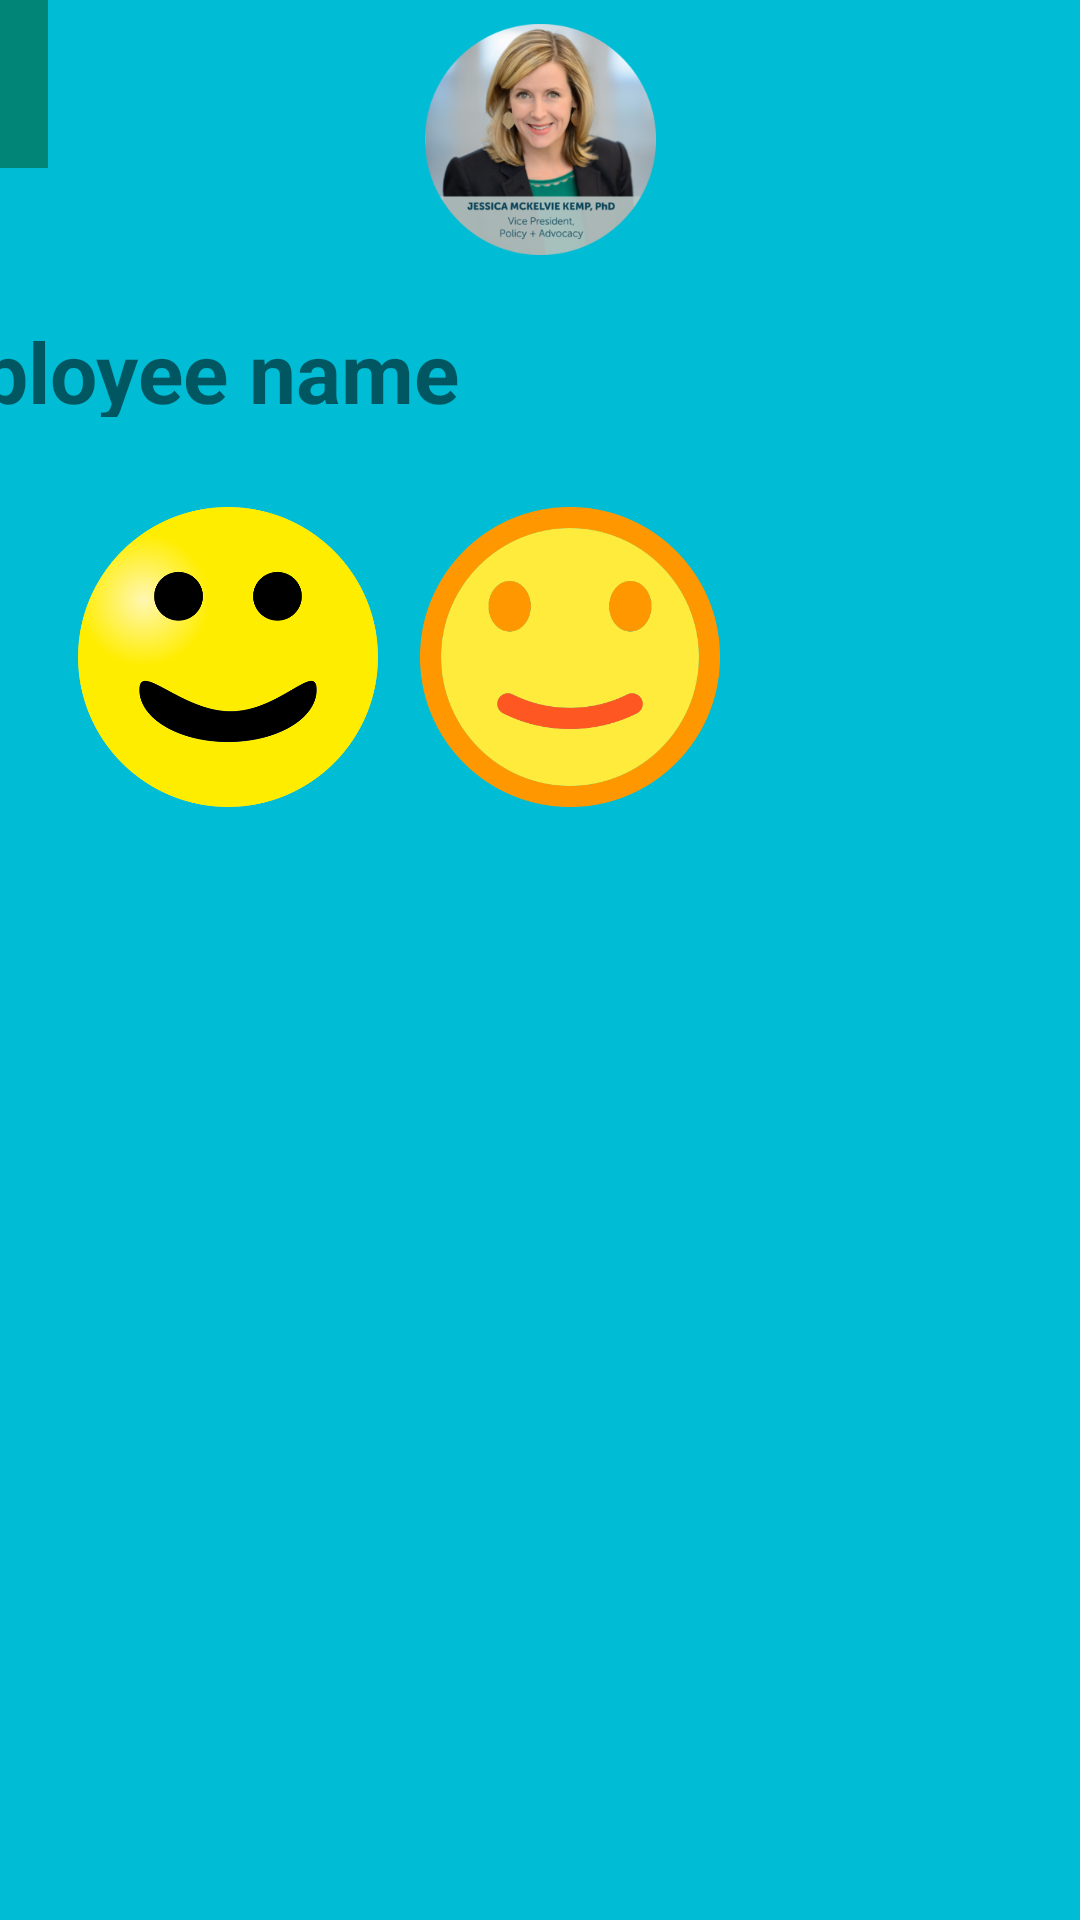

Reconstruct the res/layout file that produces this screen, plus the resources it refers to.
<!-- AndroidManifest.xml: application theme AppTheme -->
<!-- res/layout/activity_main.xml -->
<?xml version="1.0" encoding="utf-8"?>
<android.support.constraint.ConstraintLayout xmlns:android="http://schemas.android.com/apk/res/android"
    xmlns:app="http://schemas.android.com/apk/res-auto"
    xmlns:tools="http://schemas.android.com/tools"
    android:layout_width="match_parent"
    android:layout_height="match_parent"
    android:background="@color/colorPrimary_A"
    tools:context=".MainActivity"

    tools:layout_editor_absoluteY="89dp">

    <android.support.v7.widget.Toolbar
        android:id="@+id/toolbar"
        android:background="@color/colorPrimary"
        android:layout_width="wrap_content"
        android:layout_height="wrap_content"/>

    <ImageView
        android:id="@+id/img_happy"
        android:layout_width="@dimen/imageSmallSize"
        android:layout_height="@dimen/imageSmallSize"
        android:layout_marginTop="84dp"
        app:layout_constraintEnd_toStartOf="@+id/img_normal"
        app:layout_constraintHorizontal_bias="0.5"
        app:layout_constraintStart_toEndOf="@+id/guideline"
        app:layout_constraintTop_toBottomOf="@+id/img_staff"
        app:srcCompat="@drawable/happy" />


    <TextView
        android:id="@+id/tv_name_emp"
        android:layout_width="435dp"
        android:layout_height="34dp"
        android:layout_marginStart="8dp"
        android:layout_marginTop="20dp"
        android:layout_marginEnd="8dp"
        android:text="Employee name"
        android:textSize="28dp"
        android:textStyle="bold"
        app:layout_constraintEnd_toEndOf="parent"
        app:layout_constraintHorizontal_bias="0.602"
        app:layout_constraintStart_toStartOf="parent"
        app:layout_constraintTop_toBottomOf="@+id/img_staff" />

    <ImageView
        android:id="@+id/img_normal"
        android:layout_width="@dimen/imageSmallSize"
        android:layout_height="@dimen/imageSmallSize"
        android:layout_marginStart="8dp"
        android:layout_marginTop="84dp"
        app:layout_constraintEnd_toStartOf="@+id/img_unhappy"
        app:layout_constraintHorizontal_bias="0.5"
        app:layout_constraintStart_toEndOf="@+id/img_happy"
        app:layout_constraintTop_toBottomOf="@+id/img_staff"
        app:srcCompat="@drawable/normal_face" />

    <ImageView
        android:id="@+id/img_unhappy"
        android:layout_width="@dimen/imageSmallSize"
        android:layout_height="@dimen/imageSmallSize"
        android:layout_marginStart="8dp"
        android:layout_marginTop="84dp"
        app:layout_constraintEnd_toEndOf="parent"
        app:layout_constraintHorizontal_bias="0.5"
        app:layout_constraintStart_toEndOf="@+id/img_normal"
        app:layout_constraintTop_toBottomOf="@+id/img_staff"
        app:srcCompat="@drawable/unhappy_face" />

    <ImageView
        android:id="@+id/img_staff"
        android:layout_width="121dp"
        android:layout_height="77dp"
        android:layout_marginStart="8dp"
        android:layout_marginTop="8dp"
        android:layout_marginEnd="8dp"
        app:layout_constraintEnd_toEndOf="parent"
        app:layout_constraintStart_toStartOf="parent"
        app:layout_constraintTop_toTopOf="parent"
        app:srcCompat="@drawable/staff" />

    <android.support.constraint.Guideline
        android:id="@+id/guideline"
        android:layout_width="wrap_content"
        android:layout_height="wrap_content"
        android:orientation="vertical"
        app:layout_constraintGuide_begin="20dp" />

    <android.support.constraint.Guideline
        android:id="@+id/guideline2"
        android:layout_width="wrap_content"
        android:layout_height="wrap_content"
        android:orientation="horizontal"
        app:layout_constraintGuide_end="731dp" />

    <android.support.constraint.Barrier
        android:id="@+id/barrier"
        android:layout_width="wrap_content"
        android:layout_height="wrap_content"
        app:barrierDirection="left"
        tools:layout_editor_absoluteX="1024dp" />

    <android.support.constraint.Group
        android:id="@+id/group"
        android:layout_width="wrap_content"
        android:layout_height="wrap_content"
        app:layout_constraintBottom_toTopOf="parent"
        app:layout_constraintEnd_toStartOf="parent"
        app:layout_constraintStart_toStartOf="parent"
        app:layout_constraintTop_toTopOf="parent" />

    <android.support.constraint.Group
        android:id="@+id/group2"
        android:layout_width="wrap_content"
        android:layout_height="wrap_content"
        app:layout_constraintBottom_toTopOf="parent"
        app:layout_constraintEnd_toStartOf="parent"
        app:layout_constraintStart_toStartOf="parent"
        app:layout_constraintTop_toTopOf="parent" />


</android.support.constraint.ConstraintLayout>
<!-- resources referenced by this layout -->
<resources>
  <color name="colorPrimary">#008577</color>
  <color name="colorPrimary_A">#00bcd4</color>
  <dimen name="imageSmallSize">100dp</dimen>
  <!-- drawable happy: png bitmap (drawable-v24, 55070 bytes) -->
  <!-- drawable normal_face: png bitmap (drawable-v24, 29233 bytes) -->
  <!-- drawable staff: png bitmap (drawable-v24, 103541 bytes) -->
  <style name="AppTheme" parent="Theme.AppCompat.Light.DarkActionBar">
          
          <item name="colorPrimary">@color/colorPrimary</item>
          <item name="colorPrimaryDark">@color/colorPrimaryDark</item>
          <item name="colorAccent">@color/colorAccent</item>
      </style>
  <color name="colorPrimaryDark">#00574B</color>
  <color name="colorAccent">#D81B60</color>
</resources>
